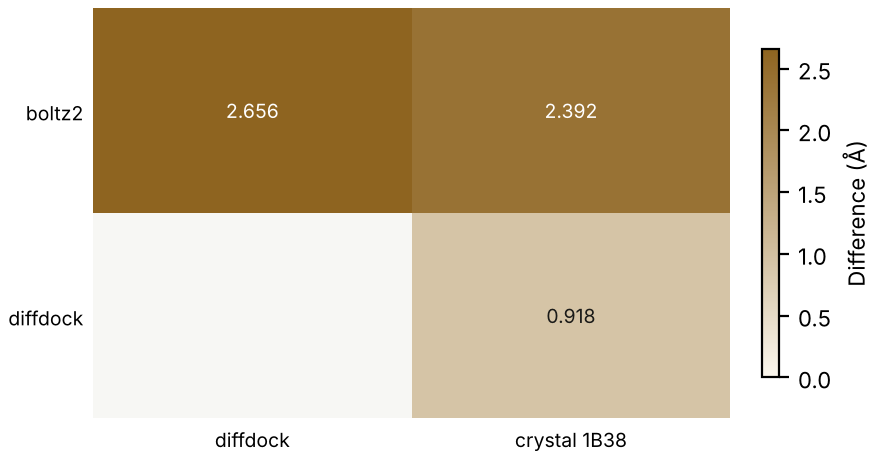

Source data for this figure (header and first rows):
method, vs, value, unit, weight
boltz2, diffdock, 2.656, Å, high
boltz2, crystal 1B38, 2.392, Å, decisive
diffdock, crystal 1B38, 0.918, Å, decisive
